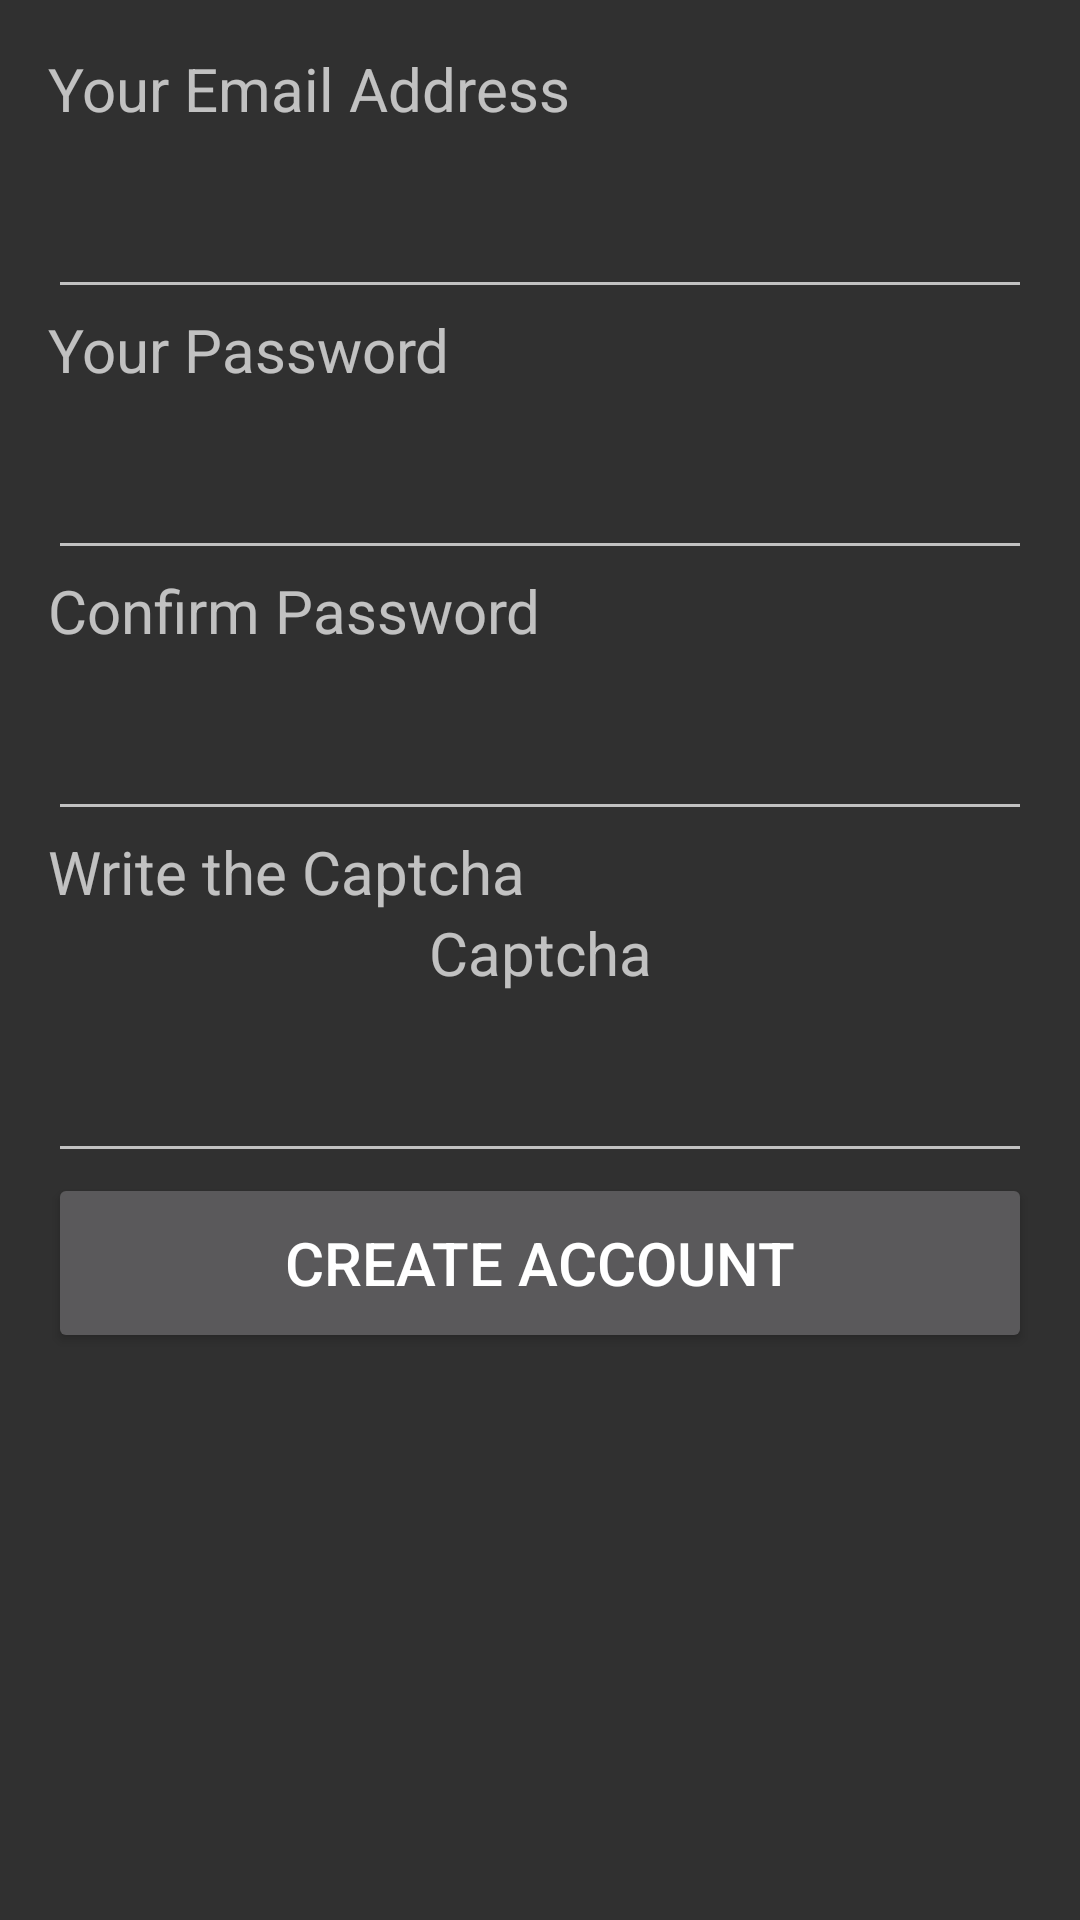

Layout XML and referenced resources for this Android screen:
<!-- AndroidManifest.xml: application theme AppTheme -->
<!-- res/layout/activity_chat__account__creation.xml -->
<?xml version="1.0" encoding="utf-8"?>
<RelativeLayout xmlns:android="http://schemas.android.com/apk/res/android"
    xmlns:tools="http://schemas.android.com/tools"
    android:id="@+id/activity_chat__account__creation"
    android:layout_width="match_parent"
    android:layout_height="match_parent"
    android:paddingBottom="@dimen/activity_vertical_margin"
    android:paddingLeft="@dimen/activity_horizontal_margin"
    android:paddingRight="@dimen/activity_horizontal_margin"
    android:paddingTop="@dimen/activity_vertical_margin"
    tools:context="com.askme.comfort.chat.Chat_Account_Creation">
    <TextView
        android:layout_width="match_parent"
        android:layout_height="wrap_content"
        android:text="Your Email Address"
        android:id="@+id/TextView_AC_Email_Address"
        android:textSize="20sp"/>

    <EditText
        android:layout_width="match_parent"
        android:layout_height="60dp"
        android:id="@+id/EditText_AC_Email_Address"
        android:layout_below="@id/TextView_AC_Email_Address"
        android:textSize="20sp"
        android:inputType="textEmailAddress"
        />

    <TextView
        android:layout_width="match_parent"
        android:layout_height="wrap_content"
        android:text="Your Password"
        android:id="@+id/TextView_AC_Password"
        android:layout_below="@id/EditText_AC_Email_Address"
        android:textSize="20sp"/>

    <EditText
        android:layout_width="match_parent"
        android:layout_height="60dp"
        android:id="@+id/EditText_AC_Password"
        android:layout_below="@id/TextView_AC_Password"
        android:textSize="20sp"
        android:inputType="textPassword"
        />

    <TextView
        android:layout_width="match_parent"
        android:layout_height="wrap_content"
        android:text="Confirm Password"
        android:id="@+id/TextView_AC_Confirm_Password"
        android:layout_below="@id/EditText_AC_Password"
        android:textSize="20sp"/>

    <EditText
        android:layout_width="match_parent"
        android:layout_height="60dp"
        android:id="@+id/EditText_AC_Confirm_Password"
        android:layout_below="@id/TextView_AC_Confirm_Password"
        android:textSize="20sp"
        android:inputType="textPassword"></EditText>

    <TextView
        android:layout_width="match_parent"
        android:layout_height="wrap_content"
        android:text="Write the Captcha"
        android:id="@+id/TextView_AC_Write_Captcha"
        android:layout_below="@id/EditText_AC_Confirm_Password"
        android:textSize="20sp"/>

    <TextView
        android:layout_width="match_parent"
        android:layout_height="wrap_content"
        android:id="@+id/TextView_AC_Captcha"
        android:text="Captcha"
        android:layout_below="@id/TextView_AC_Write_Captcha"
        android:textSize="20sp"
        android:textAlignment="center"/>

    <EditText
        android:layout_width="match_parent"
        android:layout_height="60dp"
        android:id="@+id/EditText_AC_Captcha"
        android:layout_below="@id/TextView_AC_Captcha"
        android:textSize="20sp"
        android:inputType="textPassword"></EditText>

    <Button
        android:layout_width="match_parent"
        android:layout_height="60dp"
        android:text="Create Account"
        android:textSize="20sp"
        android:id="@+id/Button_Create_Account"
        android:layout_below="@id/EditText_AC_Captcha"/>

    <TextView
        android:layout_width="match_parent"
        android:layout_height="wrap_content"
        android:id="@+id/TextView_AC_Status"
        android:textSize="20sp"
        android:layout_below="@id/Button_Create_Account"
        android:textColor="#FFF00000"/>
</RelativeLayout>
<!-- resources referenced by this layout -->
<resources>
  <dimen name="activity_horizontal_margin">16dp</dimen>
  <dimen name="activity_vertical_margin">16dp</dimen>
  <style name="AppTheme" parent="AppBaseTheme">
          
      </style>
  <style name="AppBaseTheme" parent="Theme.AppCompat">
          
      </style>
</resources>
